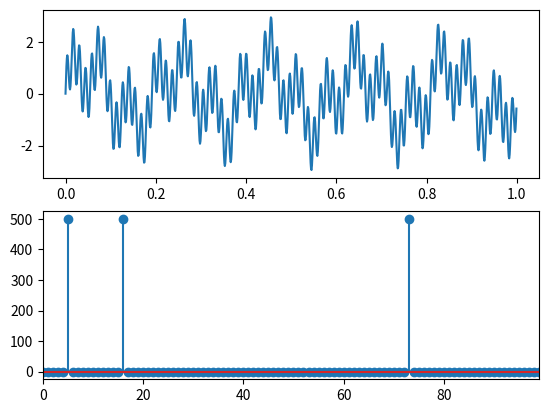

The matplotlib source for this figure:
import numpy as np
import matplotlib.pyplot as plt
import scipy.stats 
import math

N = 1000

F = np.zeros((N, N), dtype = complex)
for m in range(N):
    for n in range(N):
        F[m, n] += math.e ** (-2j * np.pi * n * (m / N))
        
sinus = lambda f0, t, phi = 0: np.sin(2 * np.pi * f0 * t + phi)
t = np.arange(start = 0, stop = 1, step = 1/N)
f1, f2, f3 = 5, 16, 73
x_comp = sinus(f1, t) + sinus(f2, t) + sinus(f3, t)

x_res = F @ x_comp

fig, axs = plt.subplots(2, 1)
    
axs[0].plot(t, x_comp)
axs[1].stem(np.abs(x_res))
axs[1].set_xlim([0, 99])

plt.savefig("ex3.pdf")
plt.show()
